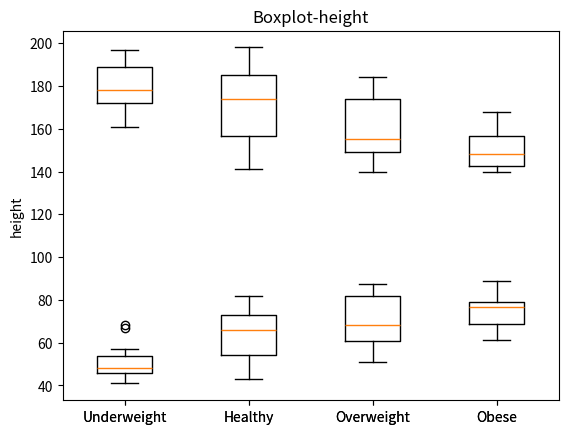

Write Python code to recreate this figure.
import numpy as np
import matplotlib.pyplot as plt
import math
import random

# np.random 사용
wt = np.random.uniform(40.0, 90.0, size=100)  # wt.dtype=float64
ht = np.random.randint(140, 200, size=100)  # 센치미터단위 #ht.dtype=int32
ht2 = ht / 100  # 미터단위 ht2.dtype=float64

print('wt:', wt[:10])
print('ht:', ht[:10])

BMI = wt / (ht2 * ht2)
print('BMI:', BMI)


def makePlotData(arr):
    Underweight = list()
    Healthy = list()
    Overweight = list()
    Obese = list()
    for i in range(0, 100):
        if BMI[i] < 18.5:
            Underweight.append(arr[i])
        elif 18.5 <= BMI[i] and BMI[i] <= 24.9:
            Healthy.append(arr[i])
        elif 25 <= BMI[i] and BMI[i] <= 29.9:
            Overweight.append(arr[i])
        else:
            Obese.append(arr[i])
    plotData = [np.array(Underweight), np.array(Healthy), np.array(Overweight), np.array(Obese)]
    return plotData


plotData = makePlotData(wt)
plt.boxplot(plotData, labels=['Underweight', 'Healthy', 'Overweight', 'Obese'])
plt.ylabel('weight')
plt.title('Boxplot-weight')
plt.show()

plotData = makePlotData(ht)
plt.boxplot(plotData, labels=['Underweight', 'Healthy', 'Overweight', 'Obese'])
plt.ylabel('height')
plt.title('Boxplot-height')
plt.show()


